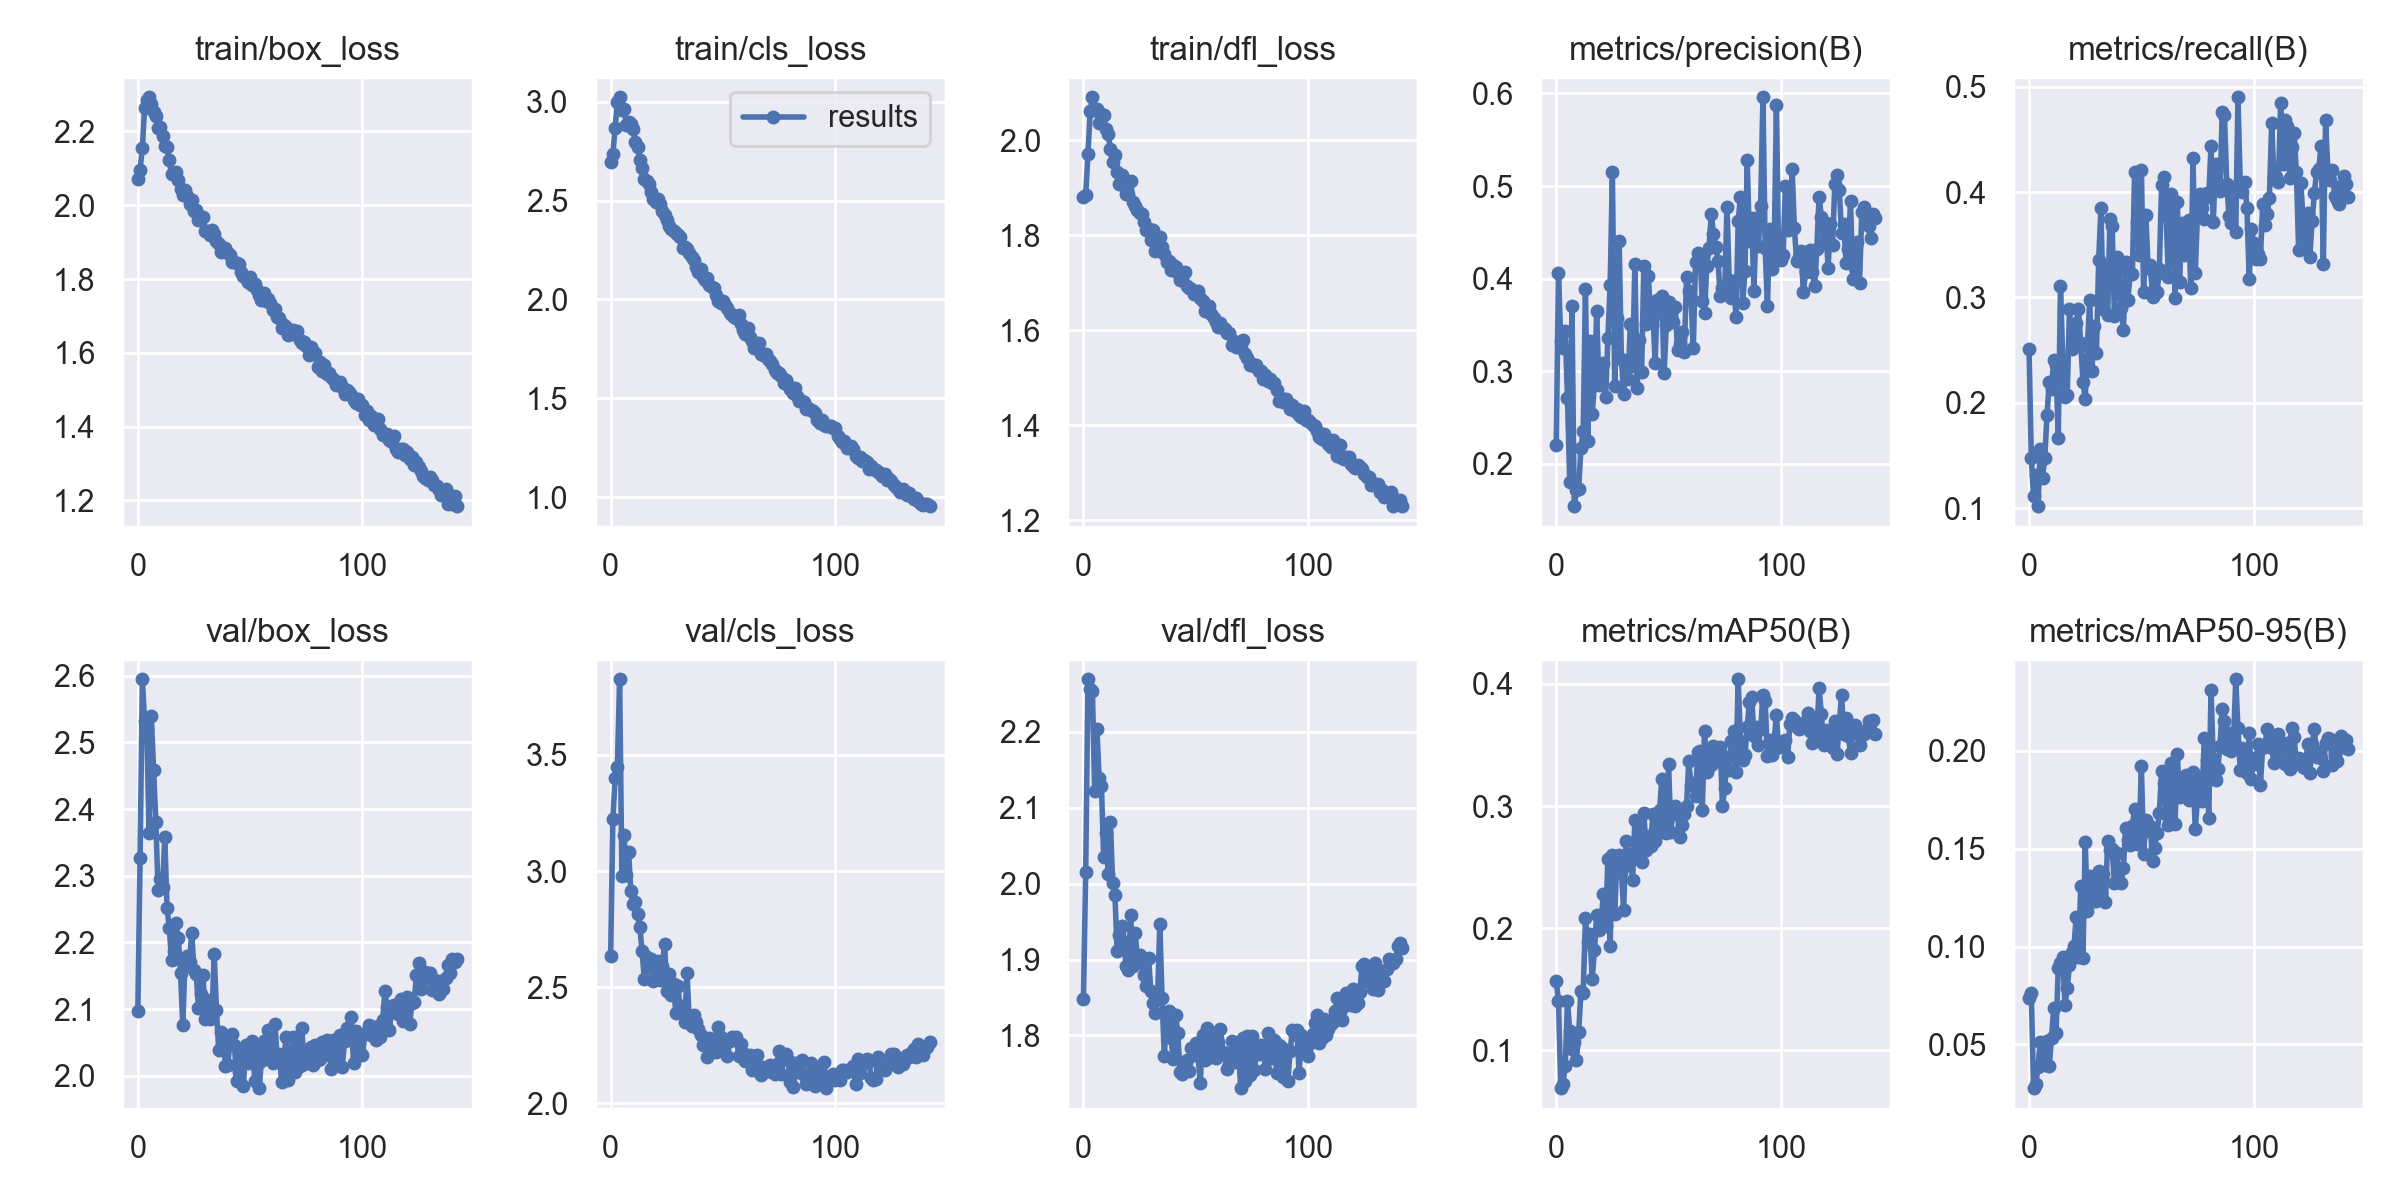

The table this chart was drawn from, first rows:
epoch, train/box_loss, train/cls_loss, train/dfl_loss, metrics/precision(B), metrics/recall(B), metrics/mAP50(B), metrics/mAP50-95(B), val/box_loss, val/cls_loss, val/dfl_loss, lr/pg0, lr/pg1, lr/pg2
0, 2.071, 2.695, 1.88, 0.2205, 0.2516, 0.1567, 0.0737, 2.098, 2.632, 1.848, 0.07017, 0.003315, 0.003315
1, 2.096, 2.737, 1.884, 0.4062, 0.1481, 0.1402, 0.0761, 2.327, 3.225, 2.015, 0.04012, 0.006604, 0.006604
2, 2.155, 2.865, 1.97, 0.3328, 0.1115, 0.06878, 0.02767, 2.595, 3.402, 2.269, 0.01004, 0.00985, 0.00985
3, 2.263, 2.998, 2.061, 0.3253, 0.1313, 0.07232, 0.02956, 2.533, 3.449, 2.256, 0.009802, 0.009802, 0.009802
4, 2.285, 3.022, 2.09, 0.3431, 0.1021, 0.08731, 0.03864, 2.519, 3.826, 2.253, 0.009802, 0.009802, 0.009802
5, 2.292, 2.957, 2.064, 0.2713, 0.1568, 0.1403, 0.05121, 2.364, 2.978, 2.122, 0.009736, 0.009736, 0.009736
6, 2.273, 2.963, 2.066, 0.181, 0.129, 0.1155, 0.04513, 2.539, 3.155, 2.203, 0.00967, 0.00967, 0.00967
7, 2.253, 2.881, 2.036, 0.3709, 0.1479, 0.1011, 0.03931, 2.458, 2.982, 2.139, 0.009604, 0.009604, 0.009604
8, 2.241, 2.894, 2.054, 0.1544, 0.1887, 0.1063, 0.05172, 2.381, 3.081, 2.129, 0.009538, 0.009538, 0.009538
9, 2.208, 2.886, 2.053, 0.1713, 0.2196, 0.09188, 0.03892, 2.279, 2.913, 2.034, 0.009472, 0.009472, 0.009472
10, 2.212, 2.859, 2.023, 0.1732, 0.2131, 0.1148, 0.05323, 2.295, 2.858, 2.067, 0.009406, 0.009406, 0.009406
11, 2.188, 2.795, 2.013, 0.2176, 0.2411, 0.1487, 0.06876, 2.283, 2.868, 2.013, 0.00934, 0.00934, 0.00934
12, 2.16, 2.773, 1.982, 0.2351, 0.2358, 0.1469, 0.05578, 2.357, 2.813, 2.081, 0.009274, 0.009274, 0.009274
13, 2.156, 2.704, 1.954, 0.3887, 0.1664, 0.2083, 0.08885, 2.252, 2.757, 2.001, 0.009208, 0.009208, 0.009208
14, 2.123, 2.664, 1.969, 0.2245, 0.3114, 0.1885, 0.09182, 2.222, 2.655, 1.986, 0.009142, 0.009142, 0.009142
15, 2.083, 2.607, 1.932, 0.3331, 0.241, 0.1952, 0.09464, 2.174, 2.533, 1.911, 0.009076, 0.009076, 0.009076
16, 2.087, 2.599, 1.907, 0.2541, 0.2054, 0.1584, 0.07004, 2.187, 2.628, 1.933, 0.00901, 0.00901, 0.00901
17, 2.09, 2.582, 1.927, 0.2856, 0.2077, 0.1816, 0.079, 2.23, 2.585, 1.945, 0.008944, 0.008944, 0.008944
18, 2.068, 2.544, 1.905, 0.3649, 0.289, 0.2105, 0.09053, 2.207, 2.621, 1.923, 0.008878, 0.008878, 0.008878
19, 2.043, 2.506, 1.886, 0.2849, 0.2509, 0.198, 0.09732, 2.154, 2.527, 1.891, 0.008812, 0.008812, 0.008812
20, 2.027, 2.491, 1.886, 0.2904, 0.2611, 0.2061, 0.1004, 2.076, 2.544, 1.886, 0.008746, 0.008746, 0.008746
21, 2.042, 2.508, 1.915, 0.309, 0.2761, 0.2278, 0.1152, 2.172, 2.612, 1.959, 0.00868, 0.00868, 0.00868
22, 2.026, 2.48, 1.871, 0.2723, 0.2886, 0.2019, 0.09477, 2.18, 2.531, 1.891, 0.008614, 0.008614, 0.008614
23, 2.002, 2.447, 1.862, 0.3358, 0.2567, 0.2567, 0.1308, 2.171, 2.592, 1.935, 0.008548, 0.008548, 0.008548
24, 2.013, 2.428, 1.853, 0.3936, 0.2203, 0.1856, 0.09424, 2.215, 2.685, 1.905, 0.008482, 0.008482, 0.008482
25, 1.985, 2.404, 1.846, 0.5151, 0.2033, 0.2597, 0.1536, 2.158, 2.485, 1.906, 0.008416, 0.008416, 0.008416
26, 1.987, 2.373, 1.845, 0.2846, 0.2553, 0.2111, 0.1183, 2.153, 2.558, 1.895, 0.00835, 0.00835, 0.00835
27, 1.96, 2.358, 1.827, 0.3576, 0.2974, 0.2555, 0.136, 2.102, 2.468, 1.879, 0.008284, 0.008284, 0.008284
28, 1.965, 2.348, 1.811, 0.4405, 0.2299, 0.2601, 0.1326, 2.123, 2.514, 1.866, 0.008218, 0.008218, 0.008218
29, 1.968, 2.334, 1.812, 0.3136, 0.2729, 0.2462, 0.1232, 2.151, 2.388, 1.902, 0.008152, 0.008152, 0.008152
30, 1.931, 2.326, 1.789, 0.2757, 0.2474, 0.2147, 0.1235, 2.085, 2.503, 1.859, 0.008086, 0.008086, 0.008086
31, 1.931, 2.315, 1.811, 0.3109, 0.3357, 0.2709, 0.1385, 2.113, 2.4, 1.843, 0.00802, 0.00802, 0.00802
32, 1.918, 2.259, 1.768, 0.2922, 0.3846, 0.2518, 0.1269, 2.086, 2.418, 1.829, 0.007954, 0.007954, 0.007954
33, 1.933, 2.266, 1.789, 0.351, 0.2887, 0.2606, 0.1371, 2.091, 2.351, 1.849, 0.007888, 0.007888, 0.007888
34, 1.923, 2.254, 1.796, 0.3054, 0.3268, 0.2397, 0.1227, 2.182, 2.561, 1.947, 0.007822, 0.007822, 0.007822
35, 1.902, 2.236, 1.774, 0.4155, 0.2837, 0.2885, 0.1538, 2.099, 2.354, 1.849, 0.007756, 0.007756, 0.007756
36, 1.896, 2.216, 1.761, 0.2817, 0.3748, 0.2596, 0.1492, 2.038, 2.332, 1.773, 0.00769, 0.00769, 0.00769
37, 1.872, 2.201, 1.744, 0.3335, 0.3679, 0.2866, 0.1498, 2.066, 2.38, 1.826, 0.007624, 0.007624, 0.007624
38, 1.877, 2.166, 1.746, 0.2989, 0.282, 0.2541, 0.1323, 2.054, 2.348, 1.832, 0.007558, 0.007558, 0.007558
39, 1.883, 2.138, 1.727, 0.414, 0.338, 0.2944, 0.1477, 2.015, 2.319, 1.797, 0.007492, 0.007492, 0.007492
40, 1.87, 2.156, 1.738, 0.3511, 0.3249, 0.2637, 0.1396, 2.016, 2.291, 1.769, 0.007426, 0.007426, 0.007426
41, 1.864, 2.115, 1.733, 0.4031, 0.2905, 0.2752, 0.1327, 2.05, 2.251, 1.827, 0.00736, 0.00736, 0.00736
42, 1.847, 2.096, 1.721, 0.3602, 0.2689, 0.2675, 0.1403, 2.063, 2.266, 1.803, 0.007294, 0.007294, 0.007294
43, 1.846, 2.109, 1.705, 0.3661, 0.3334, 0.2937, 0.1607, 2.047, 2.198, 1.751, 0.007228, 0.007228, 0.007228
44, 1.843, 2.075, 1.708, 0.309, 0.2978, 0.2714, 0.1543, 1.992, 2.283, 1.75, 0.007162, 0.007162, 0.007162
45, 1.841, 2.063, 1.722, 0.3767, 0.3226, 0.2774, 0.1521, 2.005, 2.277, 1.766, 0.007096, 0.007096, 0.007096
46, 1.819, 2.058, 1.693, 0.3642, 0.3222, 0.2964, 0.1615, 2.037, 2.26, 1.767, 0.00703, 0.00703, 0.00703
47, 1.809, 2.02, 1.69, 0.3814, 0.419, 0.3225, 0.1704, 1.985, 2.22, 1.753, 0.006964, 0.006964, 0.006964
48, 1.802, 1.993, 1.686, 0.2977, 0.3719, 0.2814, 0.1522, 2.046, 2.33, 1.784, 0.006898, 0.006898, 0.006898
49, 1.792, 1.982, 1.677, 0.3499, 0.3399, 0.2781, 0.1541, 2.019, 2.284, 1.778, 0.006832, 0.006832, 0.006832
50, 1.806, 1.994, 1.679, 0.3749, 0.4214, 0.3342, 0.1925, 2.026, 2.241, 1.79, 0.006766, 0.006766, 0.006766
51, 1.785, 1.971, 1.683, 0.3561, 0.3048, 0.279, 0.1471, 2.053, 2.265, 1.773, 0.0067, 0.0067, 0.0067
52, 1.787, 1.955, 1.667, 0.3535, 0.378, 0.2991, 0.1647, 1.993, 2.203, 1.737, 0.006634, 0.006634, 0.006634
53, 1.771, 1.933, 1.661, 0.3694, 0.3279, 0.3001, 0.1588, 2.047, 2.268, 1.801, 0.006568, 0.006568, 0.006568
54, 1.757, 1.921, 1.64, 0.3227, 0.331, 0.2926, 0.1614, 1.982, 2.284, 1.768, 0.006502, 0.006502, 0.006502
55, 1.744, 1.913, 1.643, 0.3291, 0.3005, 0.2744, 0.1437, 2.022, 2.281, 1.81, 0.006436, 0.006436, 0.006436
56, 1.762, 1.908, 1.65, 0.3423, 0.3201, 0.2847, 0.1504, 2.051, 2.284, 1.781, 0.00637, 0.00637, 0.00637
57, 1.741, 1.923, 1.634, 0.3207, 0.3051, 0.2931, 0.1583, 2.046, 2.204, 1.772, 0.006304, 0.006304, 0.006304
58, 1.745, 1.876, 1.625, 0.4015, 0.3272, 0.2998, 0.1681, 2.069, 2.254, 1.797, 0.006238, 0.006238, 0.006238
59, 1.734, 1.845, 1.617, 0.3866, 0.4069, 0.3366, 0.1898, 2.03, 2.216, 1.771, 0.006172, 0.006172, 0.006172
... 83 more rows
